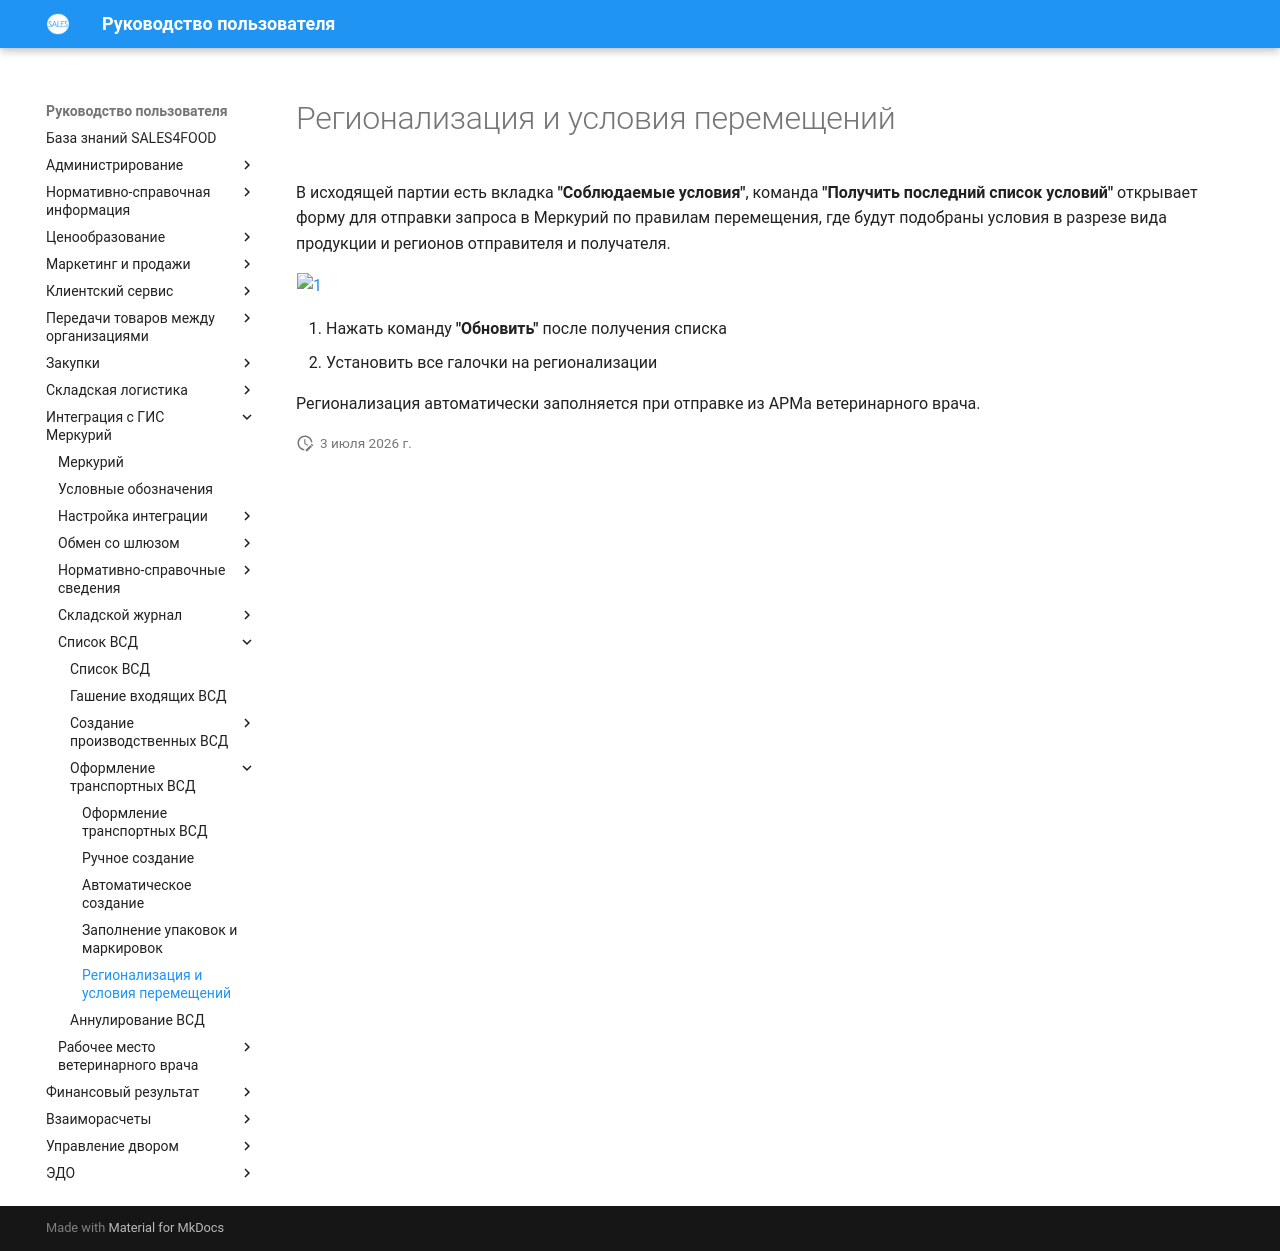

repository: Konstanta-it/sales4food · page: Mercury/ListOfVsd/RegistrationOfTransportVSD/RegionalizationAndConditionsOfMovement/index.html · generator: mkdocs

# Регионализация и условия перемещений

В исходящей партии есть вкладка **"Соблюдаемые условия"**, команда **"Получить последний список условий"** открывает форму для отправки запроса в Меркурий по правилам перемещения, где будут подобраны условия в разрезе вида продукции и регионов отправителя и получателя.

[![1][1]][1]

1. Нажать команду **"Обновить"** после получения списка
2. Установить все галочки на регионализации

Регионализация автоматически заполняется при отправке из АРМа ветеринарного врача.

[1]: RegionalizationAndConditionsOfMovement.assets/1.png
